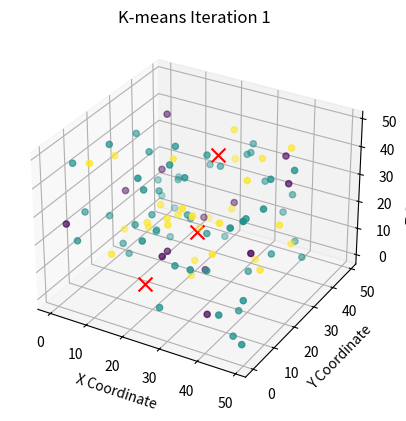
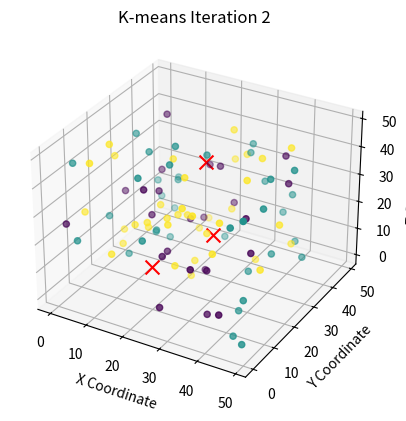
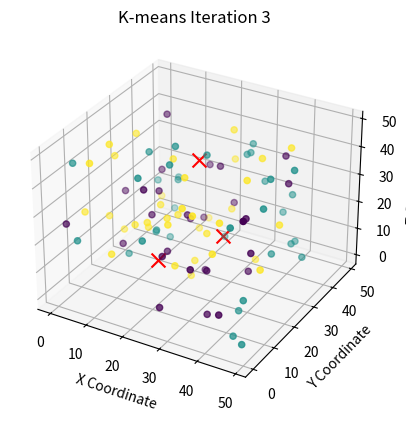
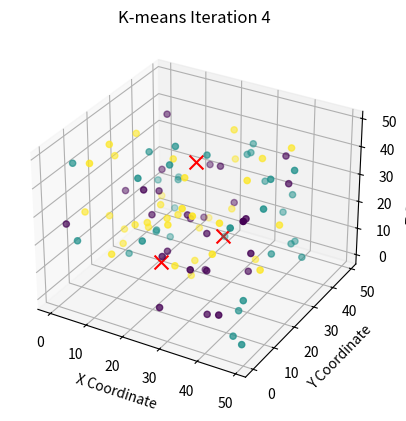
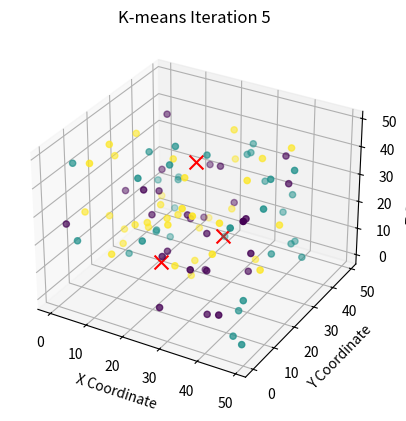

Recreate these plots in Python, in order.
import matplotlib.pyplot as plt
from mpl_toolkits.mplot3d import Axes3D

# Function to convert string data to list of integers
def str_to_int_list(str_data):
    return [int(item) for item in str_data.split(',') if item]

# Data points (x, y, z coordinates)
x_coordinates = str_to_int_list("38,28,14,42,7,20,38,18,22,10,10,23,35,39,23,2,21,1,23,43,29,37,1,20,32,11,21,43,24,48,26,41,27,15,14,46,43,2,36,6,20,8,38,17,3,24,13,49,8,25,1,19,27,46,6,43,7,46,34,13,16,35,49,39,3,1,5,41,3,28,17,25,43,33,9,35,13,30,47,14,7,13,22,39,20,15,44,17,46,23,25,24,44,40,28,14,44,0,24,6")  # Replace with your data
y_coordinates = str_to_int_list("42,7,20,38,18,22,10,10,23,35,39,23,2,21,1,23,43,29,37,1,20,32,11,21,43,24,48,26,41,27,15,14,46,43,2,36,6,20,8,38,17,3,24,13,49,8,25,1,19,27,46,6,43,7,46,34,13,16,35,49,39,3,1,5,41,3,28,17,25,43,33,9,35,13,30,47,14,7,13,22,39,20,15,44,17,46,23,25,24,44,40,28,14,44,0,24,6,8,23,0")   # Replace with your data
z_coordinates = str_to_int_list("38,18,22,10,10,23,35,39,23,2,21,1,23,43,29,37,1,20,32,11,21,43,24,48,26,41,27,15,14,46,43,2,36,6,20,8,38,17,3,24,13,49,8,25,1,19,27,46,6,43,7,46,34,13,16,35,49,39,3,1,5,41,3,28,17,25,43,33,9,35,13,30,47,14,7,13,22,39,20,15,44,17,46,23,25,24,44,40,28,14,44,0,24,6,8,23,0,43,7,23") # Replace with your data

# Cluster assignments and centroid positions for each iteration
# Replace with your data
cluster_iterations = [
    str_to_int_list("0,1,1,2,1,2,2,1,1,1,1,2,1,2,1,2,1,0,1,1,1,2,1,1,1,1,2,1,2,1,1,1,1,0,2,1,1,1,0,0,0,2,1,2,1,0,1,1,1,1,1,1,1,1,1,0,1,1,2,2,2,2,1,2,1,0,1,1,2,1,1,2,2,1,1,1,1,2,2,1,0,2,1,1,2,1,1,2,2,0,2,0,0,1,1,2,1,1,2,1"),
    str_to_int_list("0,2,0,2,2,2,2,0,2,1,1,2,0,2,1,2,1,0,0,0,2,2,2,1,1,1,2,1,2,1,2,1,1,0,2,1,1,1,0,0,0,2,1,2,1,0,0,1,1,1,1,1,2,1,1,0,2,1,2,2,2,2,1,2,1,0,1,0,2,1,0,2,2,0,1,1,2,2,2,1,0,2,1,1,2,0,1,2,2,0,2,0,0,1,0,2,1,1,2,1"),  # Iteration 1
    str_to_int_list("0,2,0,1,0,2,2,0,0,1,1,2,0,2,1,2,1,0,0,0,2,2,2,1,1,1,2,1,2,1,2,1,1,0,2,1,1,2,0,0,0,2,0,2,1,0,0,0,1,1,2,1,1,1,1,0,2,1,2,2,2,2,1,2,1,0,2,0,2,1,0,2,2,0,1,1,2,2,2,1,0,2,1,1,2,0,1,2,2,0,2,0,0,1,0,2,1,1,2,1"),          # Iteration 2
    str_to_int_list("0,2,0,1,2,2,2,0,0,1,1,2,0,2,1,2,1,0,0,0,0,2,2,1,1,1,2,1,2,1,2,1,1,0,2,1,1,2,0,0,0,2,0,2,1,0,0,0,1,1,2,1,1,1,1,0,2,1,2,2,2,2,1,2,1,0,2,0,2,1,0,2,2,0,1,1,2,2,2,1,0,2,1,1,2,0,1,2,2,0,2,0,0,1,0,2,1,1,2,1,"),
    str_to_int_list("0,2,0,1,2,2,2,0,0,1,1,2,0,2,1,2,1,0,0,0,0,2,2,1,1,1,2,1,2,1,2,1,1,0,2,1,1,2,0,0,0,2,0,2,1,0,0,0,1,1,2,1,1,1,1,0,2,1,2,2,2,2,1,2,1,0,2,0,2,1,0,2,2,0,1,1,2,2,2,1,0,2,1,1,2,0,1,2,2,0,2,0,0,1,0,2,1,1,2,1")
]

# Replace with your centroid data for each iteration
centroid_iterations = [
    [(21, 5, 10), (24, 24, 17), (25, 32, 40)],  # Centroids for Iteration 1
    [(23, 5, 17), (25, 30, 12), (23, 30, 38)],  # Centroids for Iteration 2
    [(24, 6, 19),(26, 33, 10),(21, 30, 38)],
    [(25, 6, 19),(26, 33, 10),(21, 29, 38)],
    [(25, 6, 19),(26, 33, 10),(21, 29, 38)]]




# Plotting function
def plot_kmeans_iteration(x, y, z, clusters, centroids, iteration):
    fig = plt.figure()
    ax = fig.add_subplot(111, projection='3d')
    
    # Plot data points
    scatter = ax.scatter(x, y, z, c=clusters, cmap='viridis', marker='o')

    # Plot centroids
    for cx, cy, cz in centroids:
        ax.scatter(cx, cy, cz, c='red', marker='x', s=100)

    ax.set_title(f'K-means Iteration {iteration}')
    ax.set_xlabel('X Coordinate')
    ax.set_ylabel('Y Coordinate')
    ax.set_zlabel('Z Coordinate')

    plt.show()

# Plot each iteration
for i, (clusters, centroids) in enumerate(zip(cluster_iterations, centroid_iterations), start=1):
    plot_kmeans_iteration(x_coordinates, y_coordinates, z_coordinates, clusters, centroids, i)
